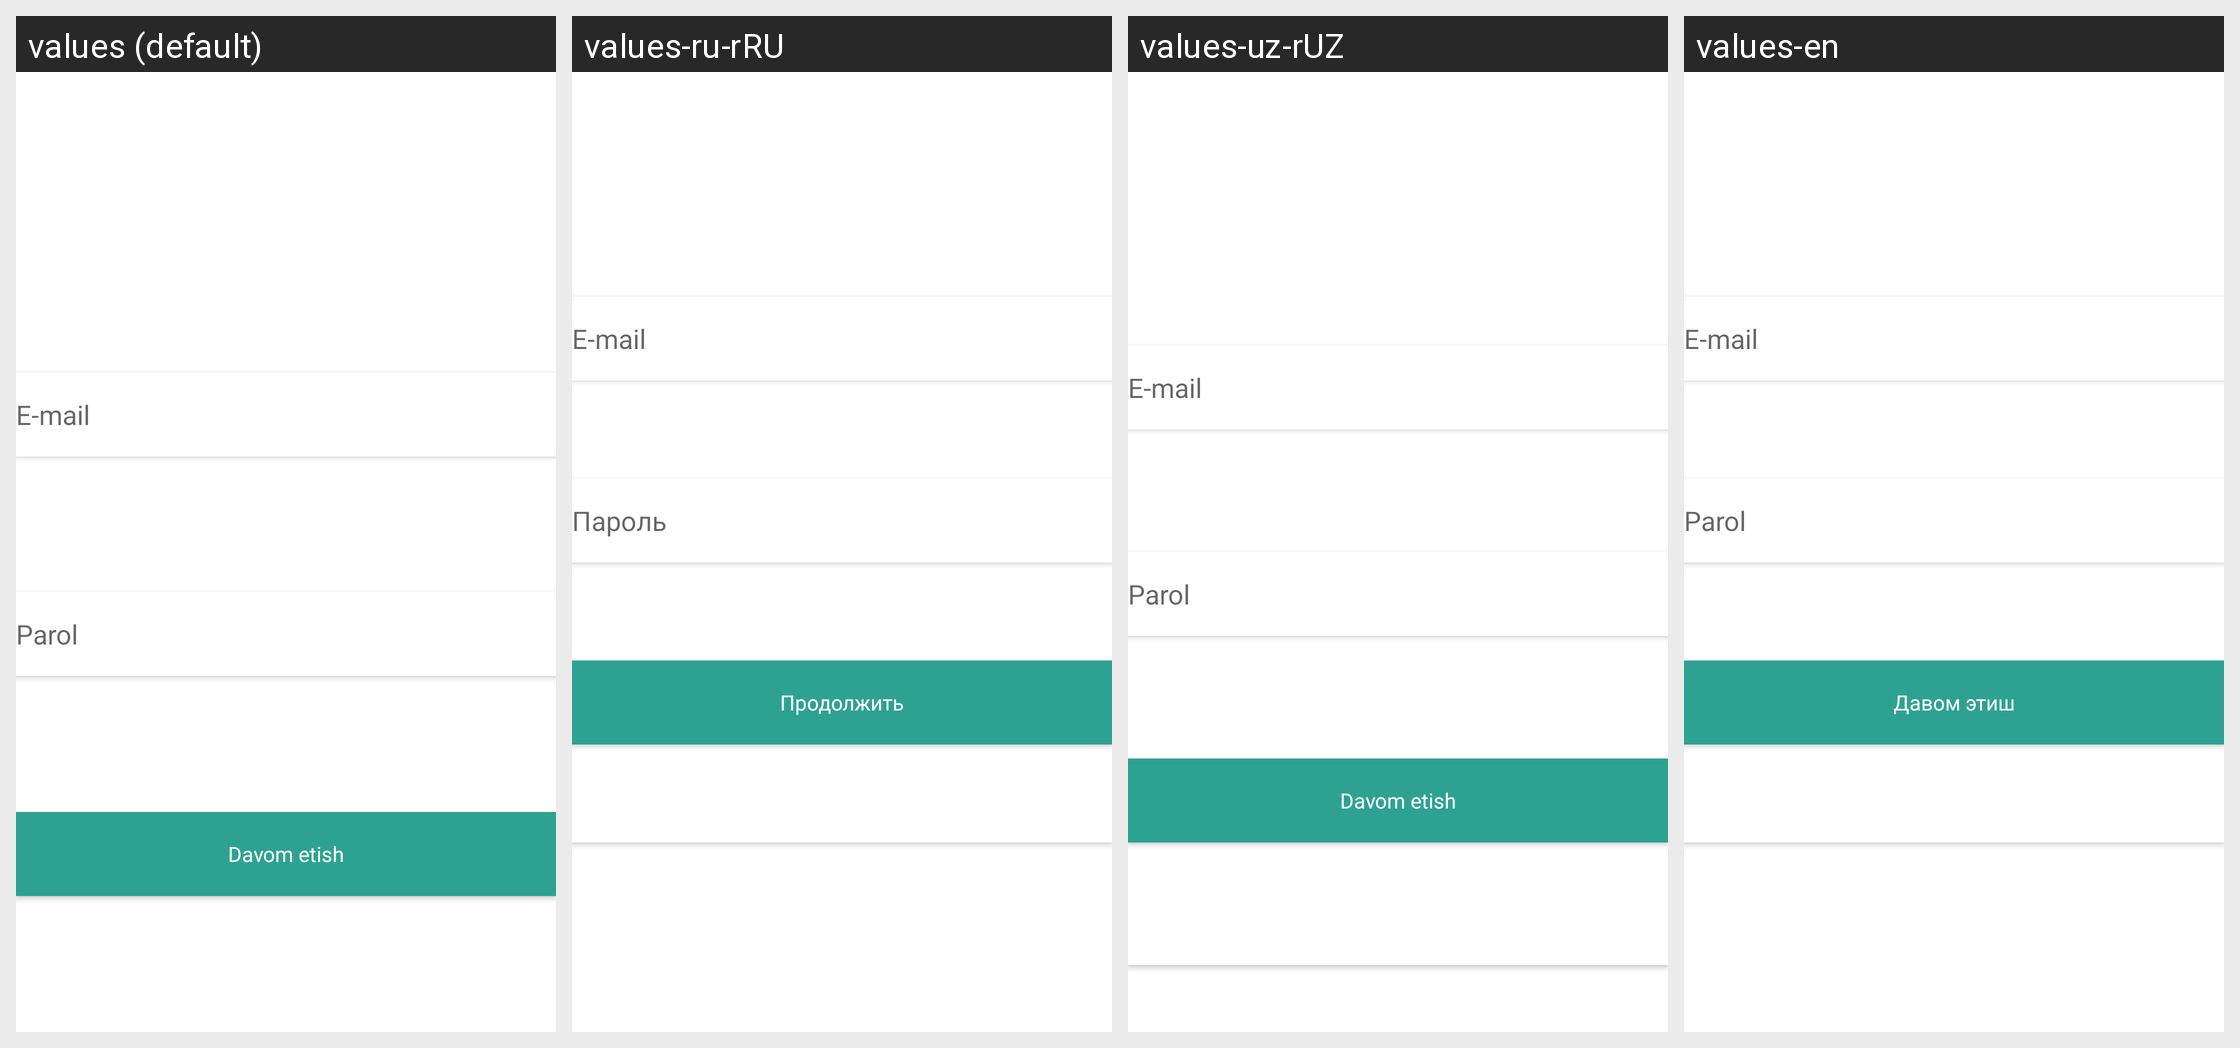

Here is an Android app screen in its default locale and in the app's own translations. Write out the translated-string differences for the strings that appear on this screen.
Android screen res/layout/fragment_sign_in.xml rendered under 4 locales, left to right: values (default), values-ru-rRU, values-uz-rUZ, values-en. Device: Nexus 5 (rendered at 1080×1920; each locale shown at half size, 540×960, under a caption strip naming it); theme Theme.Video_app.
Strings drawn on this screen, with the default value and each locale's value (text and hints the layout hard-codes, and strings that could not be matched under every locale, appear in the picture but are not listed):

e_mail
  values: E-mail
  values-ru-rRU: E-mail
  values-uz-rUZ: E-mail
  values-en: E-mail

password
  values: Parol
  values-ru-rRU: Пароль
  values-uz-rUZ: Parol
  values-en: Parol

continue_btn
  values: Davom etish
  values-ru-rRU: Продолжить
  values-uz-rUZ: Davom etish
  values-en: Давом этиш
